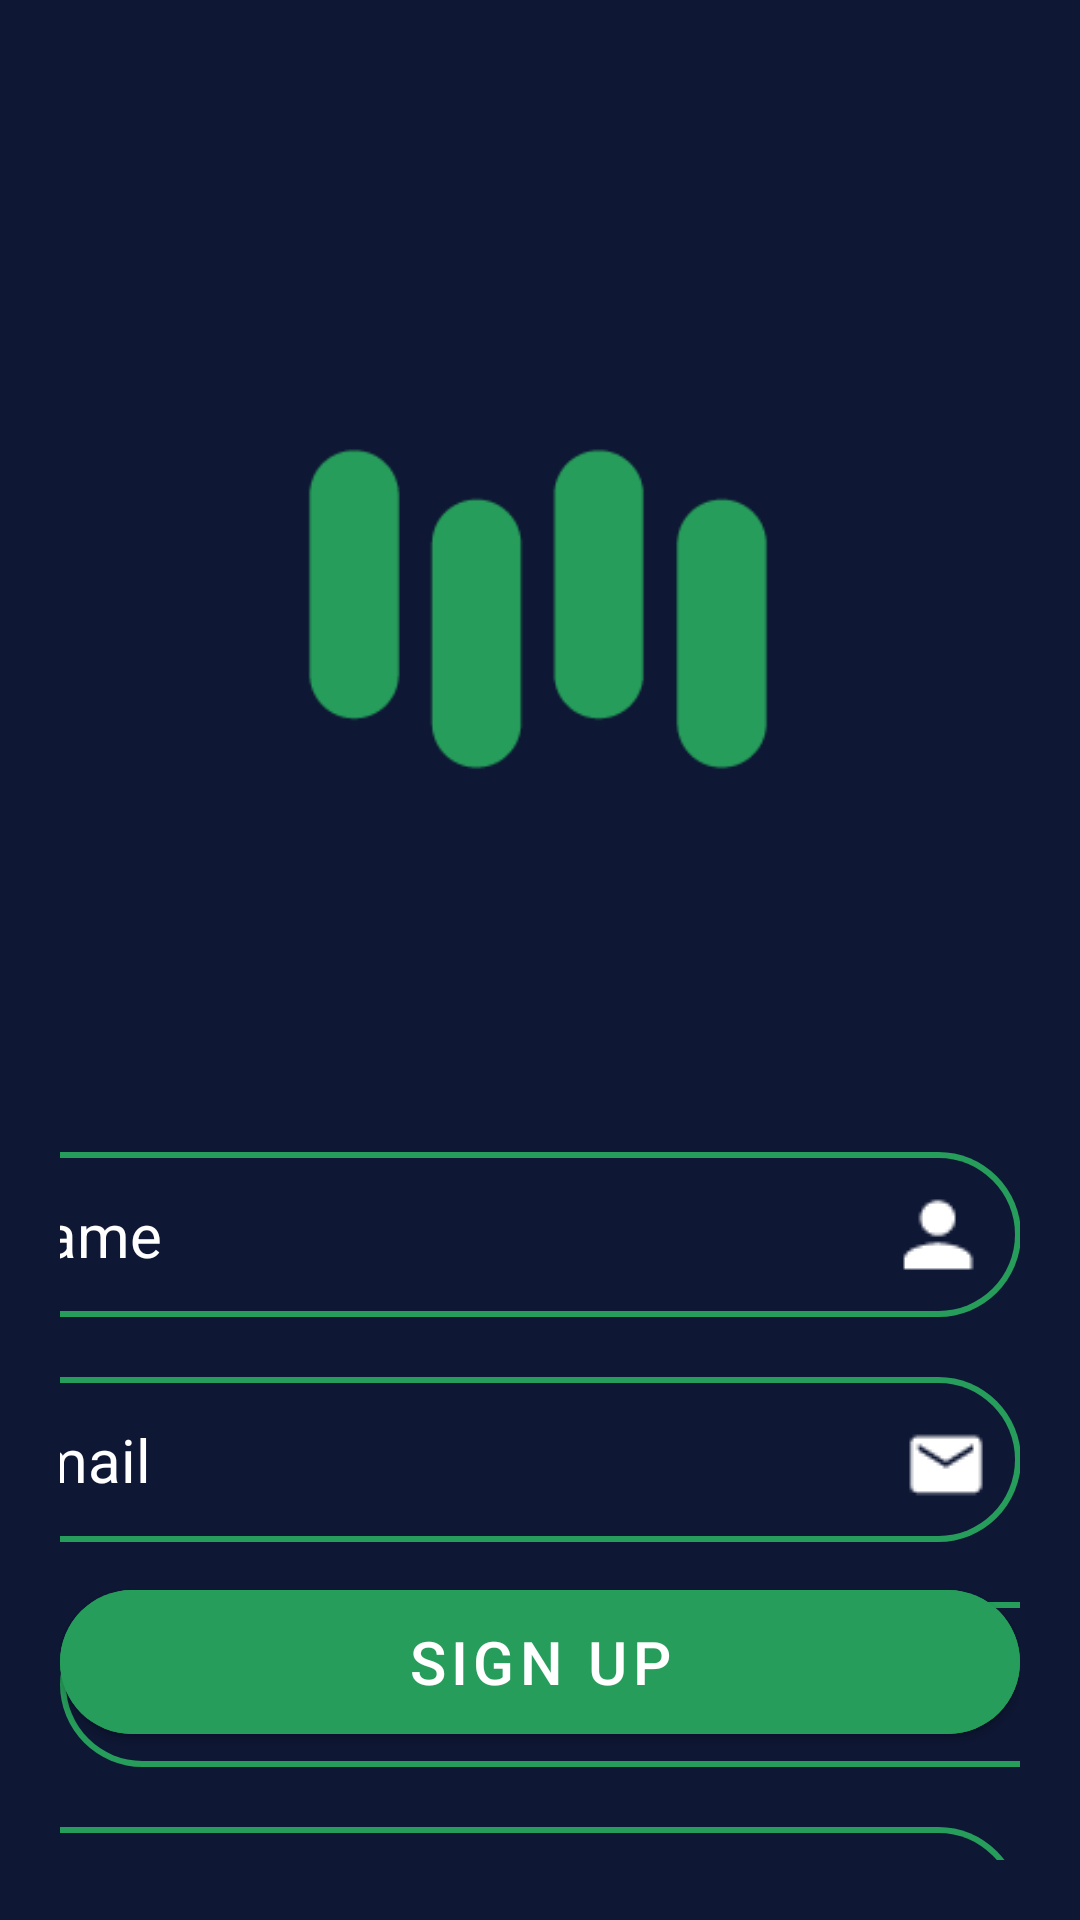

Reconstruct the res/layout file that produces this screen, plus the resources it refers to.
<!-- AndroidManifest.xml: application theme Theme.Quick_App -->
<!-- res/layout/sign_up.xml -->
<?xml version="1.0" encoding="utf-8"?>


<androidx.constraintlayout.widget.ConstraintLayout xmlns:android="http://schemas.android.com/apk/res/android"
    xmlns:app="http://schemas.android.com/apk/res-auto"
    xmlns:tools="http://schemas.android.com/tools"
    android:layout_width="match_parent"
    android:layout_height="match_parent"
    android:background="@color/dark"
    android:gravity="center"
    android:orientation="vertical"
    android:padding="20dp"
    tools:context=".MainActivity">


    <ImageView
        android:id="@+id/imageView"
        android:layout_width="416dp"
        android:layout_height="220dp"
        android:layout_marginTop="80dp"
        app:layout_constraintEnd_toEndOf="parent"
        app:layout_constraintHorizontal_bias="0.511"
        app:layout_constraintStart_toStartOf="parent"
        app:layout_constraintTop_toTopOf="parent"
        app:srcCompat="@drawable/quick" />

    <EditText
        android:id="@+id/nameEditText"
        android:layout_width="370dp"
        android:layout_height="55dp"
        android:layout_marginTop="64dp"
        android:background="@drawable/name_edite_text"
        android:hint="Name"
        android:importantForAccessibility="yes"
        android:inputType="text"
        android:minHeight="48dp"
        android:padding="0dp"
        android:paddingStart="30dp"
        android:textColor="@color/white"
        android:textColorHint="@color/white"
        android:textSize="20sp"
        app:layout_constraintEnd_toEndOf="parent"
        app:layout_constraintHorizontal_bias="1.0"
        app:layout_constraintStart_toStartOf="parent"
        app:layout_constraintTop_toBottomOf="@+id/imageView" />

    <EditText
        android:id="@+id/emailEditText"
        android:layout_width="370dp"
        android:layout_height="55dp"
        android:layout_marginTop="20dp"
        android:background="@drawable/email_edit_text"
        android:hint="Email"
        android:importantForAccessibility="yes"
        android:inputType="text"
        android:minHeight="48dp"
        android:padding="0dp"
        android:paddingStart="30dp"
        android:textColor="@color/white"
        android:textColorHint="@color/white"
        android:textSize="20sp"
        app:layout_constraintEnd_toEndOf="parent"
        app:layout_constraintHorizontal_bias="1.0"
        app:layout_constraintStart_toStartOf="parent"
        app:layout_constraintTop_toBottomOf="@+id/nameEditText" />

    <EditText
        android:id="@+id/passwordEditText"
        android:layout_width="370dp"
        android:layout_height="55dp"
        android:layout_marginTop="20dp"
        android:background="@drawable/pass_edit_text"
        android:hint="Password"
        android:importantForAccessibility="yes"
        android:inputType="textPassword"
        android:minHeight="48dp"
        android:padding="0dp"
        android:paddingStart="30dp"
        android:textColor="@color/white"
        android:textColorHint="@color/white"
        android:textSize="20sp"
        app:layout_constraintEnd_toEndOf="parent"
        app:layout_constraintHorizontal_bias="0.0"
        app:layout_constraintStart_toStartOf="parent"
        app:layout_constraintTop_toBottomOf="@+id/emailEditText" />


    <EditText
        android:id="@+id/phoneEditText"
        android:layout_width="370dp"
        android:layout_height="55dp"
        android:layout_marginTop="20dp"
        android:background="@drawable/phone_edit_text"
        android:hint="Phone Number"
        android:importantForAccessibility="yes"
        android:inputType="text"
        android:minHeight="48dp"
        android:padding="0dp"
        android:paddingStart="30dp"
        android:textColor="@color/white"
        android:textColorHint="@color/white"
        android:textSize="20sp"
        app:layout_constraintEnd_toEndOf="parent"
        app:layout_constraintHorizontal_bias="1.0"
        app:layout_constraintStart_toStartOf="parent"
        app:layout_constraintTop_toBottomOf="@+id/passwordEditText"
        tools:ignore="RtlSymmetry,TextFields" />

    <com.google.android.material.button.MaterialButton
        android:id="@+id/Sign_upButton2"
        android:layout_width="0dp"
        android:layout_height="60dp"
        android:layout_gravity="center_horizontal"
        android:layout_marginBottom="36dp"
        android:backgroundTint="@color/third"
        android:gravity="center"
        android:text="Sign UP"
        android:textColor="@color/white"
        android:textSize="20dp"
        app:cornerRadius="25dp"
        app:layout_constraintBottom_toBottomOf="parent"
        app:layout_constraintEnd_toEndOf="parent"
        app:layout_constraintHorizontal_bias="1.0"
        app:layout_constraintStart_toStartOf="parent" />

</androidx.constraintlayout.widget.ConstraintLayout>
<!-- resources referenced by this layout -->
<resources>
  <color name="dark">#0E1734</color>
  <color name="third">#269D5A</color>
  <color name="white">#FFFFFFFF</color>
  <!-- drawable name_edite_text (drawable) -->
  <layer-list xmlns:android="http://schemas.android.com/apk/res/android">
  
      
      <item>
          <shape android:shape="rectangle">
              <solid android:color="@color/third" />
              <corners
                  android:bottomRightRadius="50dp"
                  android:bottomLeftRadius="50dp"
                  android:topLeftRadius="50dp"
                  android:topRightRadius="50dp" />
          </shape>
      </item>
  
      
      <item
          android:left="2dp"
          android:right="2dp"
          android:top="2dp"
          android:bottom="2dp">
          <shape android:shape="rectangle">
              <solid android:color="@color/dark" />
              <corners
                  android:bottomRightRadius="50dp"
                  android:bottomLeftRadius="50dp"
                  android:topLeftRadius="50dp"
                  android:topRightRadius="50dp" />
          </shape>
      </item>
  
      
      <item
          android:left="1dp"
          android:top="1dp"
          android:right="1dp"
          android:bottom="1dp">
              <bitmap
                  android:src="@drawable/name"
                  android:gravity="end" />
      </item>
  
  
  </layer-list>
  <!-- drawable phone_edit_text (drawable) -->
  <layer-list xmlns:android="http://schemas.android.com/apk/res/android">
  
      
      <item>
          <shape android:shape="rectangle">
              <solid android:color="@color/third" />
              <corners
                  android:bottomRightRadius="50dp"
                  android:bottomLeftRadius="50dp"
                  android:topLeftRadius="50dp"
                  android:topRightRadius="50dp" />
          </shape>
      </item>
  
      
      <item
          android:left="2dp"
          android:right="2dp"
          android:top="2dp"
          android:bottom="2dp">
          <shape android:shape="rectangle">
              <solid android:color="@color/dark" />
              <corners
                  android:bottomRightRadius="50dp"
                  android:bottomLeftRadius="50dp"
                  android:topLeftRadius="50dp"
                  android:topRightRadius="50dp" />
          </shape>
      </item>
  
      
      <item
          android:left="1dp"
          android:top="1dp"
          android:right="4dp"
          android:bottom="1dp">
  
              <bitmap
                  android:src="@drawable/phone"
                  android:gravity="end" />
      </item>
  
  
  </layer-list>
  <style name="Theme.Quick_App" parent="Base.Theme.Quick_App" />
  <style name="Base.Theme.Quick_App" parent="Theme.MaterialComponents.DayNight.NoActionBar">
          
          <item name="colorPrimary">@color/dark</item>
  
      </style>
</resources>
